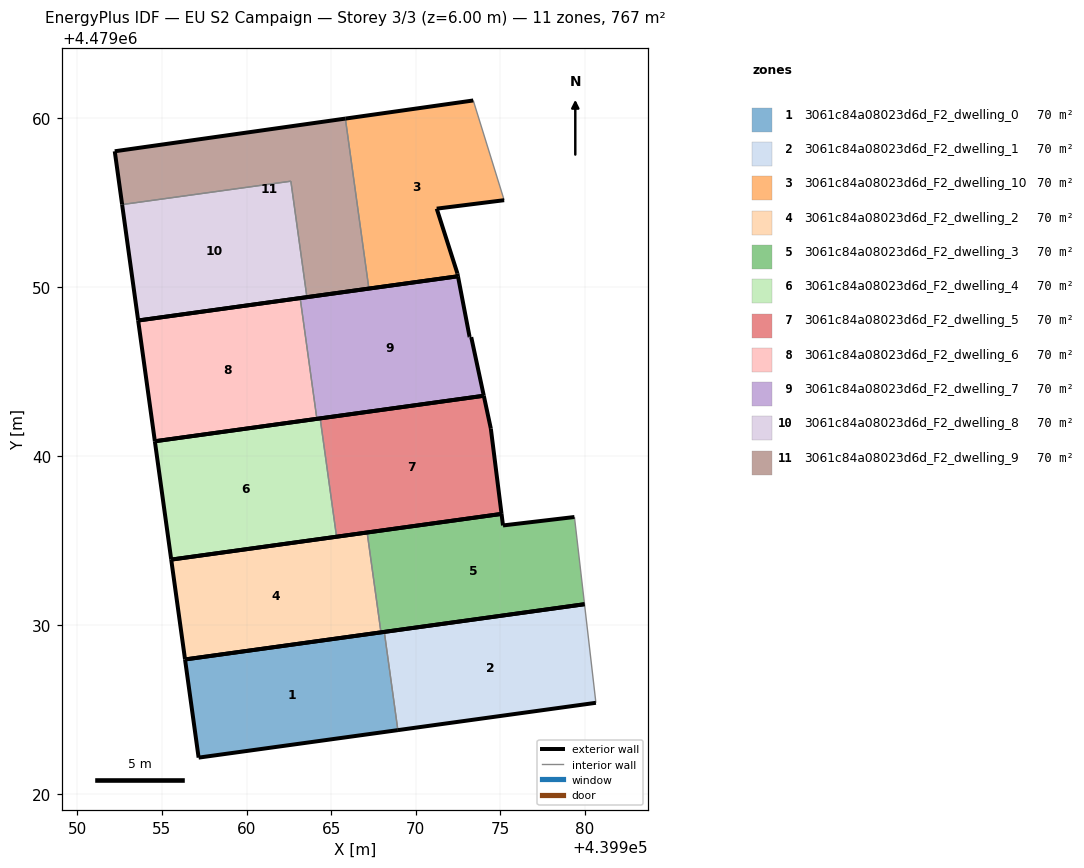
=== STOREY PLAN SPEC (per zone: floor XY polygon, exterior-wall plan segments, windows/doors) ===
zone 1: 3061c84a08023d6d_F2_dwelling_0  (69.8 m²)
  floor: (439968.95, 4479023.79) (439968.15, 4479029.60) (439956.36, 4479027.97) (439957.17, 4479022.16)
  exterior wall: (439968.95, 4479023.79) – (439957.17, 4479022.16)  [11.9 m]
  exterior wall: (439957.17, 4479022.16) – (439956.36, 4479027.97)  [5.9 m]
  exterior wall: (439956.36, 4479027.97) – (439968.15, 4479029.60)  [11.9 m]
  interior walls: 1
zone 2: 3061c84a08023d6d_F2_dwelling_1  (69.7 m²)
  floor: (439980.66, 4479025.40) (439979.99, 4479031.23) (439968.15, 4479029.60) (439968.95, 4479023.79)
  exterior wall: (439980.66, 4479025.40) – (439968.95, 4479023.79)  [11.8 m]
  exterior wall: (439968.15, 4479029.60) – (439979.99, 4479031.23)  [12.0 m]
  interior walls: 2
zone 3: 3061c84a08023d6d_F2_dwelling_10  (69.8 m²)
  floor: (439972.51, 4479050.63) (439972.47, 4479050.80) (439971.25, 4479054.63) (439975.24, 4479055.13) (439973.41, 4479061.03) (439965.85, 4479059.96) (439967.24, 4479049.90)
  exterior wall: (439972.51, 4479050.63) – (439967.24, 4479049.90)  [5.3 m]
  exterior wall: (439965.85, 4479059.96) – (439973.41, 4479061.03)  [7.6 m]
  exterior wall: (439975.24, 4479055.13) – (439971.25, 4479054.63)  [4.0 m]
  exterior wall: (439971.25, 4479054.63) – (439972.47, 4479050.80)  [4.0 m]
  exterior wall: (439972.47, 4479050.80) – (439972.51, 4479050.63)  [0.2 m]
  interior walls: 2
zone 4: 3061c84a08023d6d_F2_dwelling_2  (69.8 m²)
  floor: (439967.95, 4479029.57) (439967.13, 4479035.48) (439955.55, 4479033.87) (439956.36, 4479027.97)
  exterior wall: (439955.55, 4479033.87) – (439967.13, 4479035.48)  [11.7 m]
  exterior wall: (439967.95, 4479029.57) – (439956.36, 4479027.97)  [11.7 m]
  exterior wall: (439956.36, 4479027.97) – (439955.55, 4479033.87)  [6.0 m]
  interior walls: 1
zone 5: 3061c84a08023d6d_F2_dwelling_3  (69.8 m²)
  floor: (439979.99, 4479031.23) (439979.39, 4479036.39) (439975.17, 4479035.89) (439975.08, 4479036.58) (439967.13, 4479035.48) (439967.95, 4479029.57)
  exterior wall: (439979.99, 4479031.23) – (439967.95, 4479029.57)  [12.2 m]
  exterior wall: (439967.13, 4479035.48) – (439975.08, 4479036.58)  [8.0 m]
  exterior wall: (439975.08, 4479036.58) – (439975.17, 4479035.89)  [0.7 m]
  exterior wall: (439975.17, 4479035.89) – (439979.39, 4479036.39)  [4.3 m]
  interior walls: 2
zone 6: 3061c84a08023d6d_F2_dwelling_4  (69.7 m²)
  floor: (439965.32, 4479035.23) (439964.36, 4479042.22) (439954.58, 4479040.87) (439955.55, 4479033.87)
  exterior wall: (439954.58, 4479040.87) – (439964.36, 4479042.22)  [9.9 m]
  exterior wall: (439965.32, 4479035.23) – (439955.55, 4479033.87)  [9.9 m]
  exterior wall: (439955.55, 4479033.87) – (439954.58, 4479040.87)  [7.1 m]
  interior walls: 1
zone 7: 3061c84a08023d6d_F2_dwelling_5  (69.7 m²)
  floor: (439975.08, 4479036.58) (439974.45, 4479041.62) (439974.03, 4479043.56) (439964.36, 4479042.22) (439965.32, 4479035.23)
  exterior wall: (439964.36, 4479042.22) – (439974.03, 4479043.56)  [9.8 m]
  exterior wall: (439974.03, 4479043.56) – (439974.45, 4479041.62)  [2.0 m]
  exterior wall: (439974.45, 4479041.62) – (439975.08, 4479036.58)  [5.1 m]
  exterior wall: (439975.08, 4479036.58) – (439965.32, 4479035.23)  [9.9 m]
  interior walls: 1
zone 8: 3061c84a08023d6d_F2_dwelling_6  (69.7 m²)
  floor: (439964.16, 4479042.20) (439963.17, 4479049.34) (439953.59, 4479048.01) (439954.58, 4479040.87)
  exterior wall: (439953.59, 4479048.01) – (439963.17, 4479049.34)  [9.7 m]
  exterior wall: (439964.16, 4479042.20) – (439954.58, 4479040.87)  [9.7 m]
  exterior wall: (439954.58, 4479040.87) – (439953.59, 4479048.01)  [7.2 m]
  interior walls: 1
zone 9: 3061c84a08023d6d_F2_dwelling_7  (69.7 m²)
  floor: (439974.03, 4479043.56) (439973.29, 4479047.03) (439973.20, 4479047.03) (439973.19, 4479047.06) (439972.51, 4479050.63) (439963.17, 4479049.34) (439964.16, 4479042.20)
  exterior wall: (439963.17, 4479049.34) – (439972.51, 4479050.63)  [9.4 m]
  exterior wall: (439972.51, 4479050.63) – (439973.19, 4479047.06)  [3.6 m]
  exterior wall: (439973.19, 4479047.06) – (439973.20, 4479047.03)  [0.0 m]
  exterior wall: (439973.20, 4479047.03) – (439973.29, 4479047.03)  [0.1 m]
  exterior wall: (439973.29, 4479047.03) – (439974.03, 4479043.56)  [3.5 m]
  exterior wall: (439974.03, 4479043.56) – (439964.16, 4479042.20)  [10.0 m]
  interior walls: 1
zone 10: 3061c84a08023d6d_F2_dwelling_8  (69.8 m²)
  floor: (439963.57, 4479049.39) (439962.62, 4479056.25) (439952.64, 4479054.87) (439953.59, 4479048.01)
  exterior wall: (439963.57, 4479049.39) – (439953.59, 4479048.01)  [10.1 m]
  exterior wall: (439953.59, 4479048.01) – (439952.64, 4479054.87)  [6.9 m]
  interior walls: 2
zone 11: 3061c84a08023d6d_F2_dwelling_9  (69.8 m²)
  floor: (439967.24, 4479049.90) (439965.85, 4479059.96) (439952.21, 4479058.02) (439952.64, 4479054.87) (439962.62, 4479056.25) (439963.57, 4479049.39)
  exterior wall: (439952.64, 4479054.87) – (439952.21, 4479058.02)  [3.2 m]
  exterior wall: (439952.21, 4479058.02) – (439965.85, 4479059.96)  [13.8 m]
  exterior wall: (439967.24, 4479049.90) – (439963.57, 4479049.39)  [3.7 m]
  interior walls: 3

=== DERIVED (storey summary) ===
Building: EU S2 Campaign
Storey: 3 of 3  (floor level z = 6.00 m)
Storey gross floor area: 767.3 m²
Zones on this storey: 11
  - 3061c84a08023d6d_F2_dwelling_0: floor 69.8 m²; exterior wall 29.7 m (89.0 m²); WWR 0.0%
  - 3061c84a08023d6d_F2_dwelling_1: floor 69.7 m²; exterior wall 23.8 m (71.3 m²); WWR 0.0%
  - 3061c84a08023d6d_F2_dwelling_10: floor 69.8 m²; exterior wall 21.2 m (63.5 m²); WWR 0.0%
  - 3061c84a08023d6d_F2_dwelling_2: floor 69.8 m²; exterior wall 29.4 m (88.1 m²); WWR 0.0%
  - 3061c84a08023d6d_F2_dwelling_3: floor 69.8 m²; exterior wall 25.1 m (75.4 m²); WWR 0.0%
  - 3061c84a08023d6d_F2_dwelling_4: floor 69.7 m²; exterior wall 26.8 m (80.4 m²); WWR 0.0%
  - 3061c84a08023d6d_F2_dwelling_5: floor 69.7 m²; exterior wall 26.7 m (80.1 m²); WWR 0.0%
  - 3061c84a08023d6d_F2_dwelling_6: floor 69.7 m²; exterior wall 26.6 m (79.7 m²); WWR 0.0%
  - 3061c84a08023d6d_F2_dwelling_7: floor 69.7 m²; exterior wall 26.7 m (80.1 m²); WWR 0.0%
  - 3061c84a08023d6d_F2_dwelling_8: floor 69.8 m²; exterior wall 17.0 m (51.0 m²); WWR 0.0%
  - 3061c84a08023d6d_F2_dwelling_9: floor 69.8 m²; exterior wall 20.7 m (62.0 m²); WWR 0.0%
Zone adjacency (shared interzone walls):
  - 3061c84a08023d6d_F2_dwelling_0 ↔ 3061c84a08023d6d_F2_dwelling_1
  - 3061c84a08023d6d_F2_dwelling_10 ↔ 3061c84a08023d6d_F2_dwelling_9
  - 3061c84a08023d6d_F2_dwelling_2 ↔ 3061c84a08023d6d_F2_dwelling_3
  - 3061c84a08023d6d_F2_dwelling_4 ↔ 3061c84a08023d6d_F2_dwelling_5
  - 3061c84a08023d6d_F2_dwelling_6 ↔ 3061c84a08023d6d_F2_dwelling_7
  - 3061c84a08023d6d_F2_dwelling_8 ↔ 3061c84a08023d6d_F2_dwelling_9